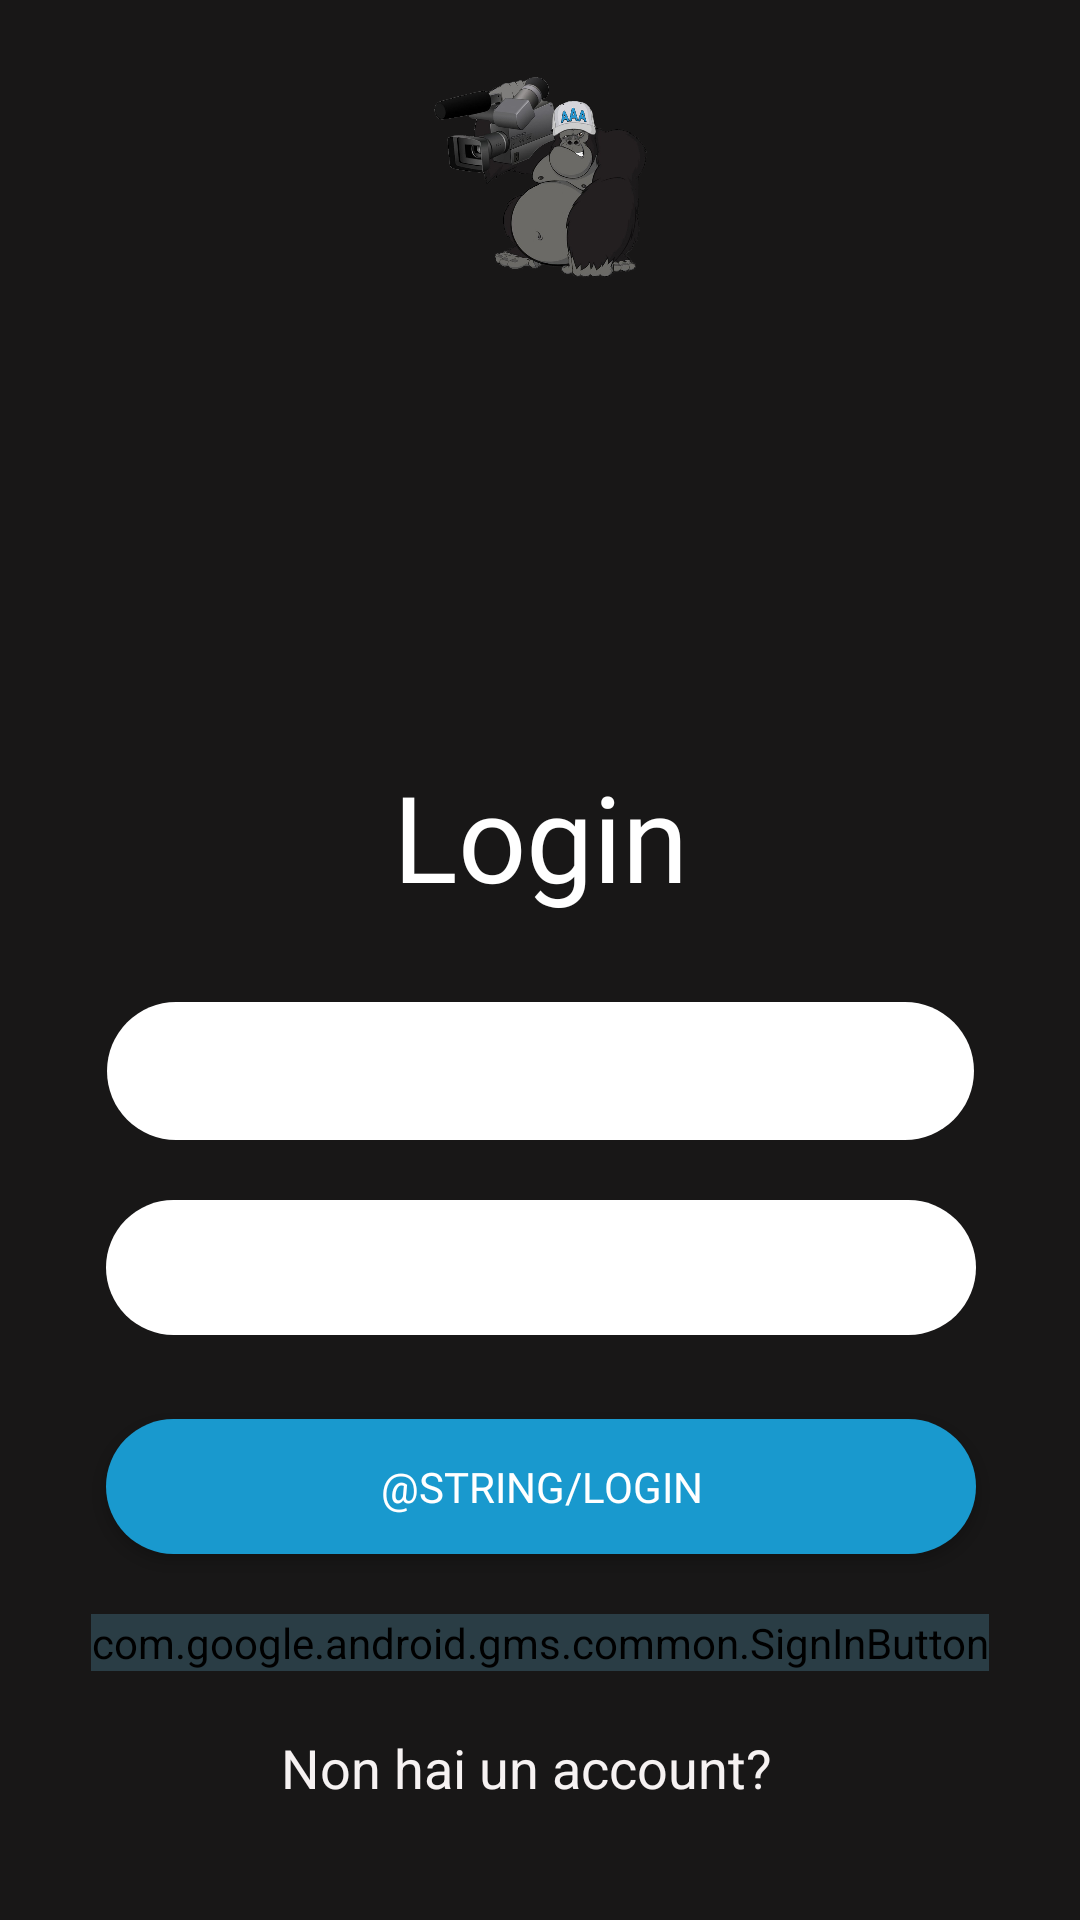

Write the Android layout XML for this screen, with the resource values it uses.
<!-- AndroidManifest.xml: application theme Authapp -->
<!-- res/layout/loginscreen.xml -->
<?xml version="1.0" encoding="utf-8"?>
<androidx.constraintlayout.widget.ConstraintLayout xmlns:android="http://schemas.android.com/apk/res/android"
    xmlns:app="http://schemas.android.com/apk/res-auto"
    xmlns:tools="http://schemas.android.com/tools"
    android:layout_width="match_parent"
    android:layout_height="match_parent"
    android:textAlignment="center"
    tools:context=".LoginScreen">


    <view
        android:id="@+id/view"
        class="com.google.android.material.textfield.TextInputLayout"
        android:layout_width="289dp"
        android:layout_height="46dp"
        android:layout_marginBottom="20dp"
        android:background="@drawable/rounded_corners"
        android:backgroundTint="#FFFFFF"
        app:layout_constraintBottom_toTopOf="@+id/view5"
        app:layout_constraintEnd_toEndOf="parent"
        app:layout_constraintHorizontal_bias="0.5"
        app:layout_constraintStart_toStartOf="parent"
        tools:ignore="MissingConstraints" />

    <view
        android:id="@+id/view5"
        class="com.google.android.material.textfield.TextInputLayout"
        android:layout_width="290dp"
        android:layout_height="45dp"
        android:layout_marginBottom="28dp"
        android:background="@drawable/rounded_corners"
        android:backgroundTint="#FFFFFF"
        app:layout_constraintBottom_toTopOf="@+id/LoginButton"
        app:layout_constraintEnd_toEndOf="parent"
        app:layout_constraintHorizontal_bias="0.504"
        app:layout_constraintStart_toStartOf="parent"
        tools:ignore="MissingConstraints" />

    <EditText
        android:id="@+id/TextLoginEmail"
        android:layout_width="214dp"
        android:layout_height="29dp"
        android:background="@android:color/transparent"
        android:ems="10"
        android:hint="@string/mail"
        android:importantForAutofill="no"
        android:inputType="textEmailAddress"
        android:singleLine="false"
        app:layout_constraintBottom_toTopOf="@+id/view"
        app:layout_constraintEnd_toEndOf="@+id/view"
        app:layout_constraintHorizontal_bias="0.16"
        app:layout_constraintStart_toStartOf="@+id/view"
        app:layout_constraintTop_toBottomOf="@+id/view"
        app:layout_constraintVertical_bias="0.493"
        tools:ignore="MissingConstraints" />

    <EditText
        android:id="@+id/TextLoginPassword"
        android:layout_width="278dp"
        android:layout_height="28dp"
        android:autofillHints=""
        android:background="@android:color/transparent"
        android:ems="10"
        android:hint="@string/password"
        android:inputType="textPassword"
        app:layout_constraintBottom_toTopOf="@+id/view5"
        app:layout_constraintEnd_toEndOf="@id/view5"
        app:layout_constraintHorizontal_bias="1.0"
        app:layout_constraintStart_toStartOf="@id/view5"
        app:layout_constraintTop_toBottomOf="@+id/view5"
        app:layout_constraintVertical_bias="0.5"
        tools:ignore="MissingConstraints" />

    <Button
        android:id="@+id/LoginButton"
        android:layout_width="290dp"
        android:layout_height="45dp"
        android:layout_marginBottom="20dp"
        android:background="@drawable/rounded_corners"
        android:backgroundTint="#1999CE"
        android:fontFamily="@font/poppins_medium"
        android:text="@string/login"
        android:textColor="#FFFFFF"
        app:layout_constraintBottom_toTopOf="@+id/sign_in_button"
        app:layout_constraintEnd_toEndOf="parent"
        app:layout_constraintHorizontal_bias="0.504"
        app:layout_constraintStart_toStartOf="parent"
        tools:ignore="MissingConstraints" />

    <TextView
        android:id="@+id/textView4"
        android:layout_width="wrap_content"
        android:layout_height="wrap_content"
        android:layout_marginBottom="16dp"
        android:fontFamily="@font/poppins_bold"
        android:text="@string/Login"
        android:textColor="#FFFFFF"
        android:textSize="40sp"
        android:typeface="normal"
        app:layout_constraintBottom_toTopOf="@+id/view"
        app:layout_constraintEnd_toEndOf="parent"
        app:layout_constraintStart_toStartOf="parent"
        app:layout_constraintTop_toBottomOf="@+id/imageView3"
        app:layout_constraintVertical_bias="0.923"
        tools:ignore="MissingConstraints" />

    <TextView
        android:id="@+id/RegisterText"
        android:layout_width="173dp"
        android:layout_height="28dp"
        android:layout_marginBottom="35dp"
        android:text="@string/non_hai_un_account"
        android:textColor="#F6F2F2"
        android:textSize="18sp"
        app:layout_constraintBottom_toBottomOf="parent"
        app:layout_constraintEnd_toEndOf="parent"
        app:layout_constraintHorizontal_bias="0.5"
        app:layout_constraintStart_toStartOf="parent"
        tools:ignore="MissingConstraints,UnknownId" />

    <ProgressBar
        android:id="@+id/progressBar"
        style="?android:attr/progressBarStyle"
        android:layout_width="107dp"
        android:layout_height="78dp"
        android:visibility="invisible"
        app:layout_constraintBottom_toBottomOf="parent"
        app:layout_constraintEnd_toEndOf="parent"
        app:layout_constraintHorizontal_bias="0.5"
        app:layout_constraintStart_toStartOf="parent"
        app:layout_constraintTop_toTopOf="parent"
        tools:ignore="MissingConstraints" />

    <com.google.android.gms.common.SignInButton
        android:id="@+id/sign_in_button"
        android:layout_width="wrap_content"
        android:layout_height="wrap_content"
        android:layout_marginBottom="20dp"
        android:backgroundTint="#2A3D45"
        android:text="@string/google"
        android:textColor="#DCCFCF"
        app:iconTint="#AA9999"
        app:layout_constraintBottom_toTopOf="@+id/RegisterText"
        app:layout_constraintEnd_toEndOf="parent"
        app:layout_constraintStart_toStartOf="parent"
        tools:ignore="MissingConstraints">

    </com.google.android.gms.common.SignInButton>

    <ImageView
        android:id="@+id/imageView3"
        android:layout_width="107dp"
        android:layout_height="86dp"
        android:layout_marginTop="16dp"
        app:layout_constraintEnd_toEndOf="parent"
        app:layout_constraintHorizontal_bias="0.5"
        app:layout_constraintStart_toStartOf="parent"
        app:layout_constraintTop_toTopOf="parent"
        app:srcCompat="@drawable/profile" />

</androidx.constraintlayout.widget.ConstraintLayout>
<!-- resources referenced by this layout -->
<resources>
  <!-- drawable profile: png bitmap (drawable, 429800 bytes) -->
  <!-- drawable rounded_corners (drawable) -->
  <?xml version="1.0" encoding="utf-8"?>
  <shape xmlns:android="http://schemas.android.com/apk/res/android" >
      <corners android:radius="150dp"/>
      <solid android:color = "#1999CE"/>
  </shape>
  <string name="Login">Login</string>
  <string name="google">Google</string>
  <string name="mail">Mail</string>
  <string name="non_hai_un_account">Non hai un account?</string>
  <string name="password">Password</string>
  <style name="Authapp" parent="Theme.AppCompat.Light.NoActionBar">
  		<item name="android:windowBackground">@color/Customgrey</item>
  		<item name="colorPrimary">@color/Customgrey</item>
  		<item name="colorPrimaryDark">@color/Customgrey</item>
  		<item name="colorAccent">@color/Customgrey</item>
  	</style>
  <color name="Customgrey">#181717</color>
</resources>
